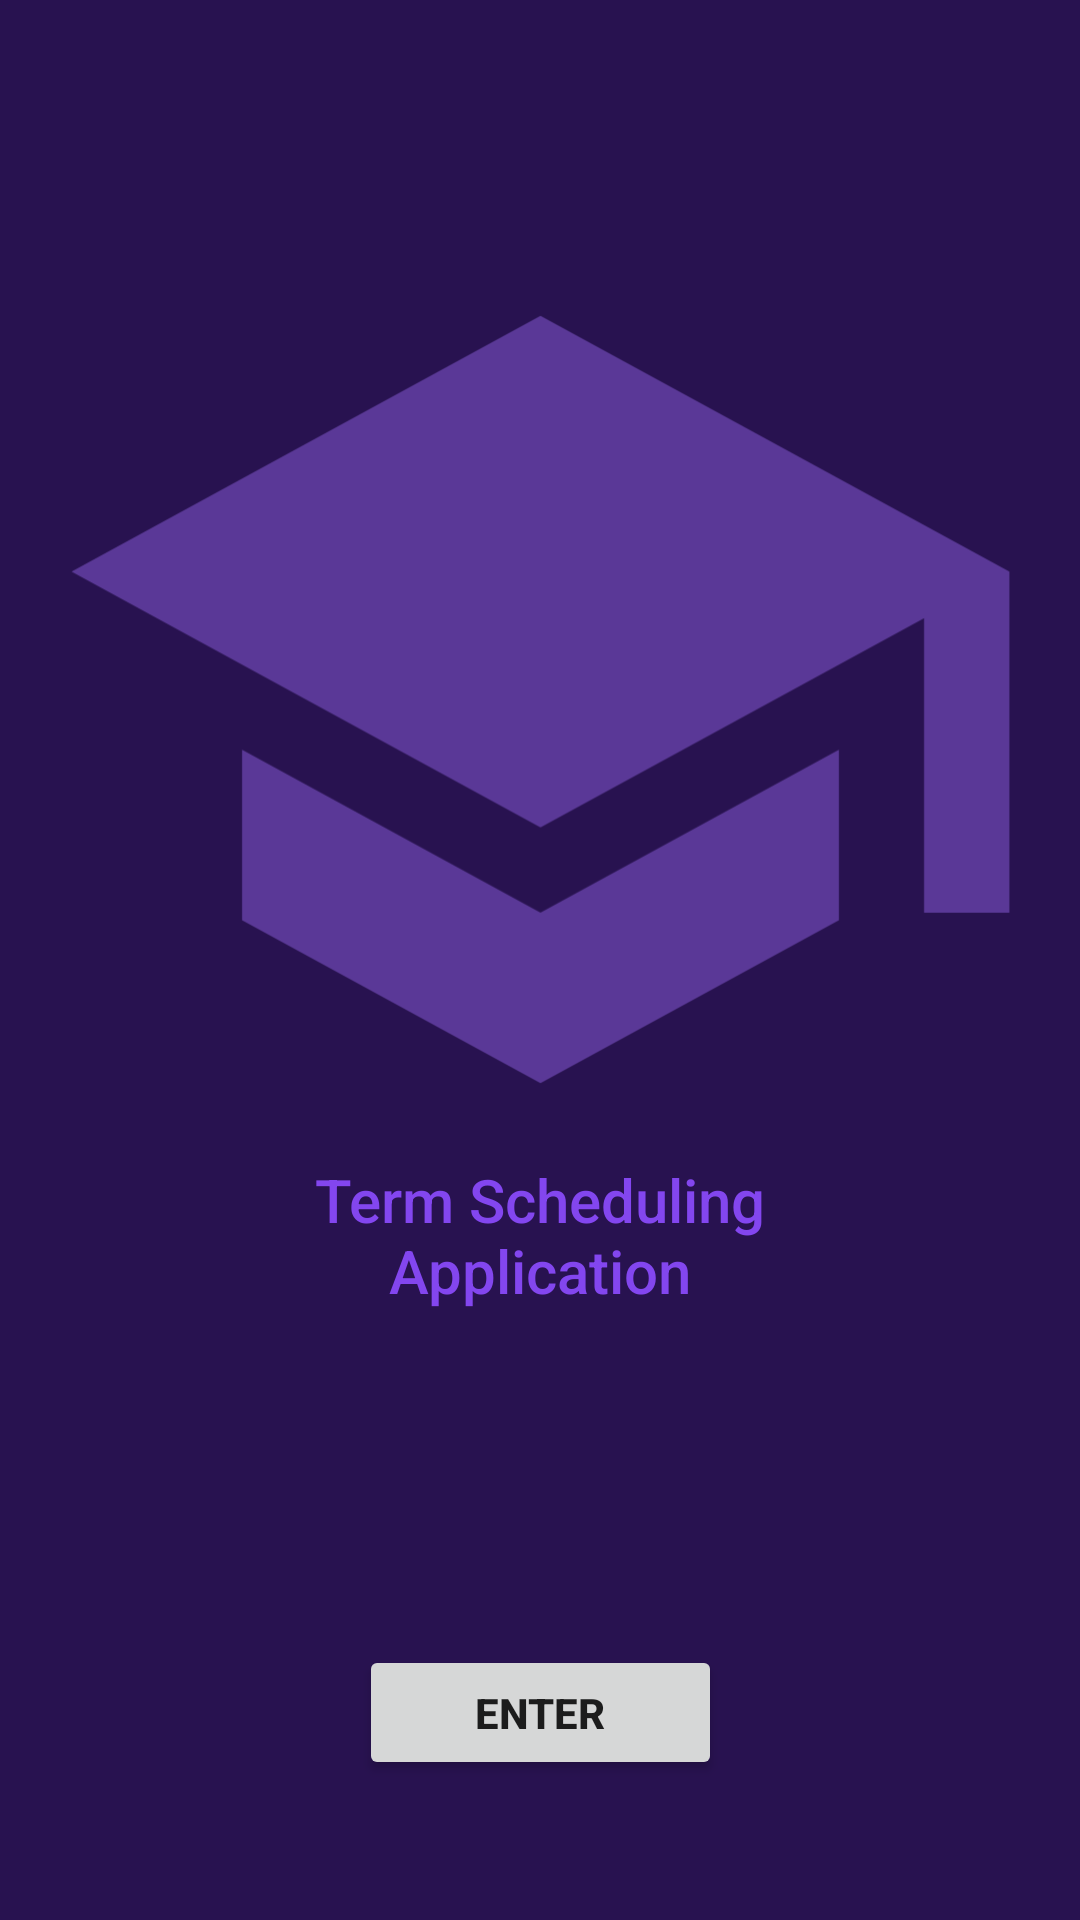

Produce the Android XML layout that renders to this screen, including the resource entries it uses.
<!-- AndroidManifest.xml: application theme Theme.C196Aloufi -->
<!-- res/layout/activity_main.xml -->
<?xml version="1.0" encoding="utf-8"?>
<androidx.constraintlayout.widget.ConstraintLayout xmlns:android="http://schemas.android.com/apk/res/android"
    xmlns:app="http://schemas.android.com/apk/res-auto"
    xmlns:tools="http://schemas.android.com/tools"
    android:layout_width="match_parent"
    android:layout_height="match_parent"
    android:background="#281250"
    tools:context=".UserInterface.MainActivity">

    <TextView
        android:id="@+id/textView"
        android:layout_width="0dp"
        android:layout_height="wrap_content"
        android:layout_marginStart="52dp"
        android:layout_marginEnd="52dp"
        android:layout_marginBottom="136dp"
        android:backgroundTint="#F3F1F1"
        android:text="@string/term_scheduling_application"
        android:textAlignment="center"
        android:textAppearance="@style/TextAppearance.AppCompat.Body2"
        android:textColor="#8346EF"
        android:textSize="20sp"
        app:layout_constraintBottom_toTopOf="@+id/guidelineBottom"
        app:layout_constraintEnd_toEndOf="@id/guidelineRight"
        app:layout_constraintHorizontal_bias="0.0"
        app:layout_constraintStart_toStartOf="@id/guidelineLeft"
        app:layout_constraintTop_toTopOf="@id/guidelineTop"
        app:layout_constraintVertical_bias="0.873" />

    <ImageView
        android:id="@+id/bookIcon"
        android:layout_width="341dp"
        android:layout_height="409dp"
        android:layout_marginStart="35dp"
        android:layout_marginTop="16dp"
        android:layout_marginEnd="35dp"
        android:backgroundTint="#B19FD1"
        android:contentDescription="@string/gradcap"
        android:src="@drawable/ic_launcher_foreground"
        android:visibility="visible"
        app:layout_constraintBottom_toTopOf="@+id/guidelineBottom"
        app:layout_constraintEnd_toEndOf="@id/guidelineRight"
        app:layout_constraintStart_toStartOf="@id/guidelineLeft"
        app:layout_constraintTop_toTopOf="@id/guidelineTop"
        app:layout_constraintVertical_bias="0.0"
        app:tint="#5A3897"
        tools:ignore="ImageContrastCheck"
        tools:visibility="visible" />

    <Button
        android:id="@+id/enterButton"
        android:layout_width="121dp"
        android:layout_height="45dp"
        android:layout_marginStart="145dp"
        android:layout_marginTop="138dp"
        android:layout_marginEnd="145dp"
        android:layout_marginBottom="34dp"
        android:onClick="enterButton"
        android:text="@string/enter"
        android:textAlignment="center"
        android:textStyle="bold"
        app:layout_constraintBottom_toBottomOf="@id/guidelineBottom"
        app:layout_constraintEnd_toEndOf="@id/guidelineRight"
        app:layout_constraintStart_toStartOf="@id/guidelineLeft"
        app:layout_constraintTop_toBottomOf="@id/guidelineTop"
        app:layout_constraintVertical_bias="1.0" />

    <androidx.constraintlayout.widget.Guideline
        android:id="@+id/guidelineTop"
        android:layout_width="wrap_content"
        android:layout_height="wrap_content"
        android:orientation="horizontal"
        app:layout_constraintGuide_percent="0.02" />

    <androidx.constraintlayout.widget.Guideline
        android:id="@+id/guidelineBottom"
        android:layout_width="wrap_content"
        android:layout_height="wrap_content"
        android:orientation="horizontal"
        app:layout_constraintGuide_percent="0.98" />

    <androidx.constraintlayout.widget.Guideline
        android:id="@+id/guidelineLeft"
        android:layout_width="wrap_content"
        android:layout_height="wrap_content"
        android:orientation="vertical"
        app:layout_constraintGuide_percent="0.02" />

    <androidx.constraintlayout.widget.Guideline
        android:id="@+id/guidelineRight"
        android:layout_width="wrap_content"
        android:layout_height="wrap_content"
        android:orientation="vertical"
        app:layout_constraintGuide_percent="0.98" />

</androidx.constraintlayout.widget.ConstraintLayout>
<!-- resources referenced by this layout -->
<resources>
  <!-- drawable ic_launcher_foreground (drawable) -->
  <vector android:height="21dp" android:tint="#000000"
      android:viewportHeight="24" android:viewportWidth="24"
      android:width="21dp" xmlns:android="http://schemas.android.com/apk/res/android">
      <path android:fillColor="@android:color/white" android:pathData="M5,13.18v4L12,21l7,-3.82v-4L12,17l-7,-3.82zM12,3L1,9l11,6 9,-4.91V17h2V9L12,3z"/>
  </vector>
  <string name="enter">Enter</string>
  <string name="gradcap">Book</string>
  <string name="term_scheduling_application">Term Scheduling Application</string>
  <style name="Theme.C196Aloufi" parent="Theme.MaterialComponents.DayNight.DarkActionBar">
          
          <item name="colorPrimary">@color/purple_500</item>
          <item name="colorPrimaryVariant">@color/purple_700</item>
          <item name="colorOnPrimary">@color/white</item>
          
          <item name="colorSecondary">@color/teal_200</item>
          <item name="colorSecondaryVariant">@color/teal_700</item>
          <item name="colorOnSecondary">@color/black</item>
          
          <item name="android:statusBarColor" tools:targetApi="l">?attr/colorPrimaryVariant</item>
          
      </style>
  <!-- not gathered from this repository: default colours our renderer supplied (Android Studio template values) -->
  <color name="purple_500">#FF6200EE</color>
  <color name="purple_700">#FF3700B3</color>
  <color name="teal_200">#FF03DAC5</color>
  <color name="teal_700">#FF018786</color>
  <color name="black">#FF000000</color>
  <color name="white">#FFFFFFFF</color>
</resources>
